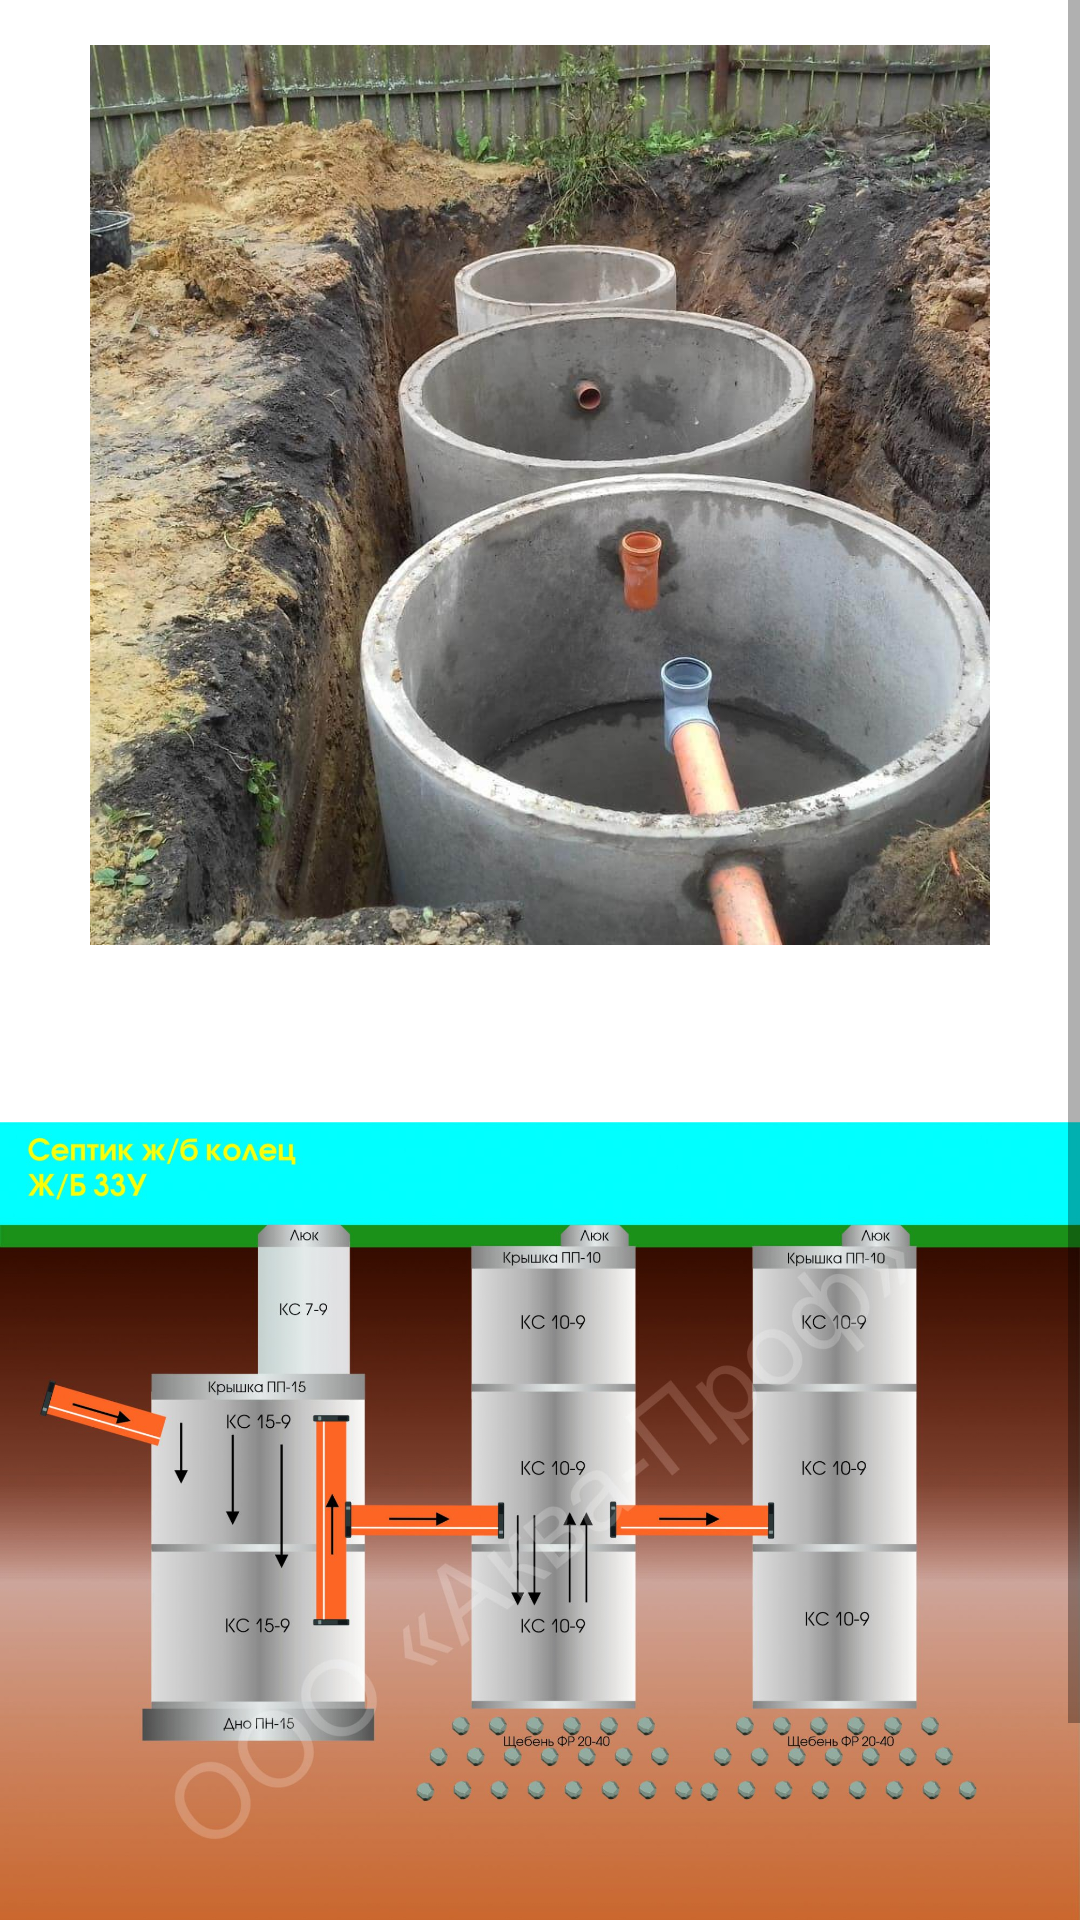

Here is an Android app screen rendered from its layout file. Give the layout XML and the strings, colors and styles it references.
<!-- AndroidManifest.xml: application theme Theme.Teplogaz20 -->
<!-- res/layout/activity_vnesh_in.xml -->
<?xml version="1.0" encoding="utf-8"?>
<androidx.constraintlayout.widget.ConstraintLayout xmlns:android="http://schemas.android.com/apk/res/android"
    xmlns:app="http://schemas.android.com/apk/res-auto"
    xmlns:tools="http://schemas.android.com/tools"
    android:layout_width="match_parent"
    android:layout_height="match_parent"
    tools:context=".VneshInActivity">

    <RelativeLayout
        android:layout_width="match_parent"
        android:layout_height="match_parent"
        android:gravity="center"
        android:orientation="vertical">

        <ScrollView
            android:layout_width="370dp"
            android:layout_height="match_parent"
            app:layout_constraintEnd_toEndOf="parent"
            app:layout_constraintStart_toStartOf="parent"
            tools:layout_editor_absoluteY="160dp">

            <LinearLayout
                android:layout_width="match_parent"
                android:layout_height="wrap_content"
                android:orientation="vertical">

                <ImageView
                    android:id="@+id/imageViewSeptik1"
                    android:layout_width="match_parent"
                    android:layout_height="900px"
                    android:layout_marginTop="15dp"
                    app:srcCompat="@drawable/septik" />

                <TextView
                    android:id="@+id/textViewSeptik"
                    android:layout_width="match_parent"
                    android:layout_height="wrap_content"
                    android:fontFamily="@font/qwe"
                    android:paddingLeft="15dp"
                    android:paddingTop="15dp"
                    android:paddingRight="15dp"
                    android:paddingBottom="15dp"
                    android:textColor="#000000" />

                <ImageView
                    android:id="@+id/imageViewSeptik2"
                    android:layout_width="match_parent"
                    android:layout_height="900px"
                    app:srcCompat="@drawable/septik2" />

                <TextView
                    android:id="@+id/textViewSeptik2"
                    android:layout_width="match_parent"
                    android:layout_height="wrap_content"
                    android:fontFamily="@font/qwe"
                    android:paddingLeft="15dp"
                    android:paddingTop="15dp"
                    android:paddingRight="15dp"
                    android:paddingBottom="15dp"
                    android:textColor="#000000" />
            </LinearLayout>


        </ScrollView>
    </RelativeLayout>
</androidx.constraintlayout.widget.ConstraintLayout>
<!-- resources referenced by this layout -->
<resources>
  <!-- drawable septik: jpg bitmap (drawable, 153467 bytes) -->
  <!-- drawable septik2: jpg bitmap (drawable, 202401 bytes) -->
  <style name="Theme.Teplogaz20" parent="Theme.MaterialComponents.DayNight.NoActionBar">
          
          <item name="colorPrimary">@color/purple_500</item>
          <item name="colorPrimaryVariant">@color/purple_700</item>
          <item name="colorOnPrimary">@color/white</item>
          
          <item name="colorSecondary">@color/teal_200</item>
          <item name="colorSecondaryVariant">@color/teal_700</item>
          <item name="colorOnSecondary">@color/black</item>
          
          <item name="android:statusBarColor">?attr/colorPrimaryVariant</item>
          
      </style>
  <!-- not gathered from this repository: default colours our renderer supplied (Android Studio template values) -->
  <color name="purple_500">#FF6200EE</color>
  <color name="purple_700">#FF3700B3</color>
  <color name="teal_200">#FF03DAC5</color>
  <color name="teal_700">#FF018786</color>
  <color name="black">#FF000000</color>
  <color name="white">#FFFFFFFF</color>
</resources>
